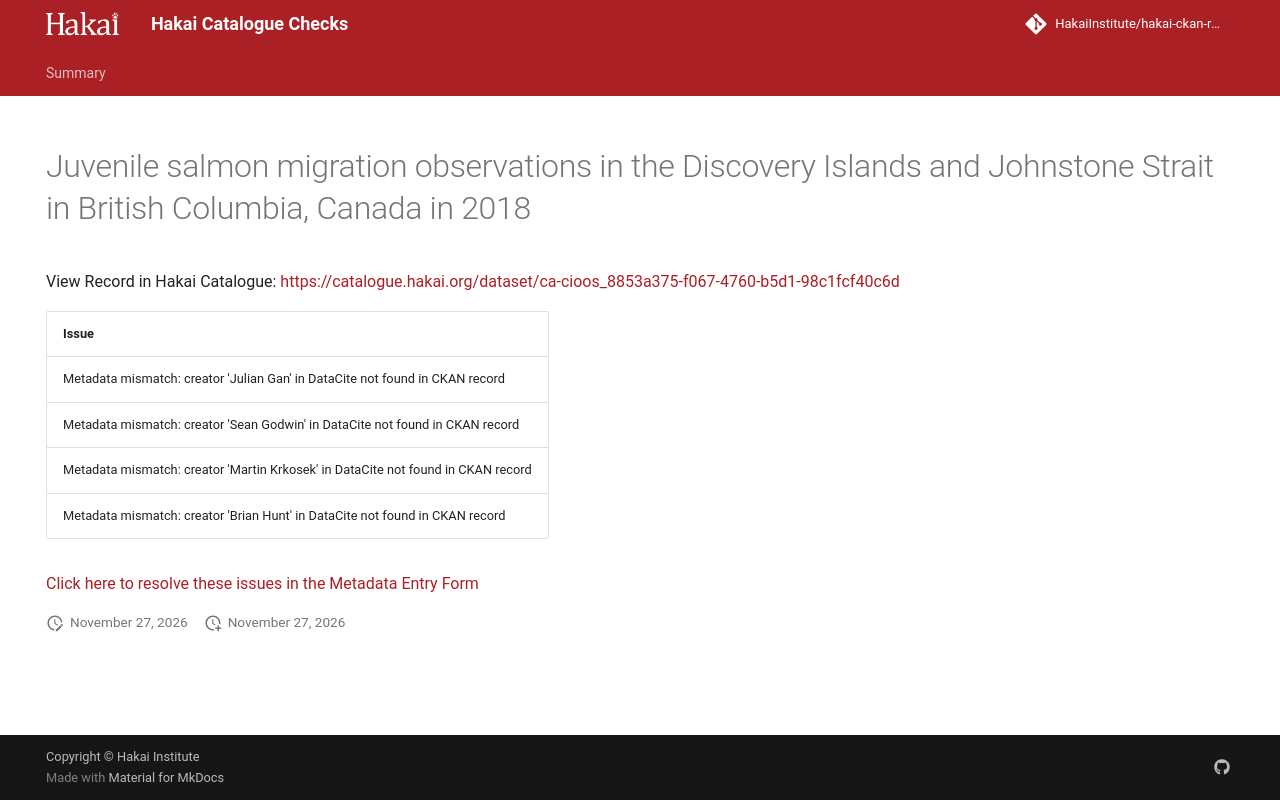

repository: HakaiInstitute/hakai-ckan-records-checks · page: main/records/29f9a024-3b5f-46d1-a3b1-8c333eeaa89f/index.html · generator: mkdocs

---
title: Juvenile salmon migration observations in the Discovery Islands and Johnstone Strait in British Columbia, Canada in 2018
hide:
  - navigation
  - toc
---

# Juvenile salmon migration observations in the Discovery Islands and Johnstone Strait in British Columbia, Canada in 2018

View Record in Hakai Catalogue: <a href="https://catalogue.hakai.org/dataset/ca-cioos_8853a375-f067-4760-b5d1-98c1fcf40c6d" target="_blank">https://catalogue.hakai.org/dataset/ca-cioos_8853a375-f067-4760-b5d1-98c1fcf40c6d</a>

| Issue                                                                            |
|:---------------------------------------------------------------------------------|
| Metadata mismatch: creator 'Julian Gan' in DataCite not found in CKAN record     |
| Metadata mismatch: creator 'Sean Godwin' in DataCite not found in CKAN record    |
| Metadata mismatch: creator 'Martin Krkosek' in DataCite not found in CKAN record |
| Metadata mismatch: creator 'Brian Hunt' in DataCite not found in CKAN record     |


<a href="https://hakaiinstitute.github.io/hakai-metadata-entry-form#/en/hakai/qbqh6DF00XZq8MOpQ3kKkI9GUv43/-MXdWbUJ0YUY1Sm1meDg" target="_blank">Click here to resolve these issues in the Metadata Entry Form</a>


<script>
   document.addEventListener("DOMContentLoaded", function() {
    var map = L.map('map').setView([51.505, -125.09], 5);
    L.tileLayer('https://tile.openstreetmap.org/{z}/{x}/{y}.png', {
        maxZoom: 19,
        attribution: '&copy; <a href="http://www.openstreetmap.org/copyright">OpenStreetMap</a>'
    }).addTo(map);
    var geojsonFeature = {
        "type": "Feature",
        "properties": {
            "name" : "Juvenile salmon migration observations in the Discovery Islands and Johnstone Strait in British Columbia, Canada in 2018"
        },
        "geometry": {'type': 'Polygon', 'coordinates': [[[-126.83607287, 50.06090487], [-125.0663222, 50.06090487], [-125.0663222, 50.65060241], [-126.83607287, 50.65060241], [-126.83607287, 50.06090487]]]}
    }
    L.geoJSON(geojsonFeature).addTo(map);
   })
</script>
